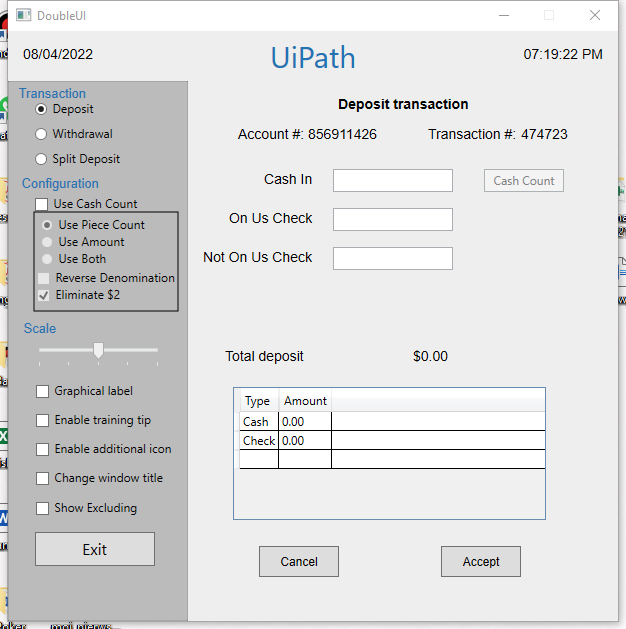
Workflow: ScreenScraping

Step 1: Attach Window 'DoubleUI Hwndwrapp' on the element in window 'DoubleUI' (doubleui.exe)

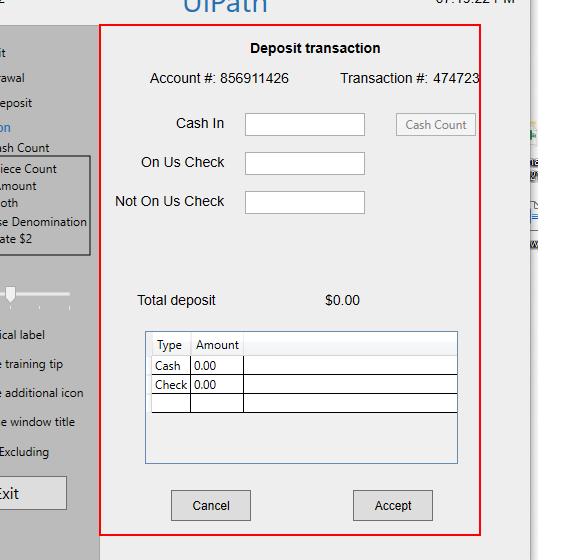
Step 2: get-text from the client